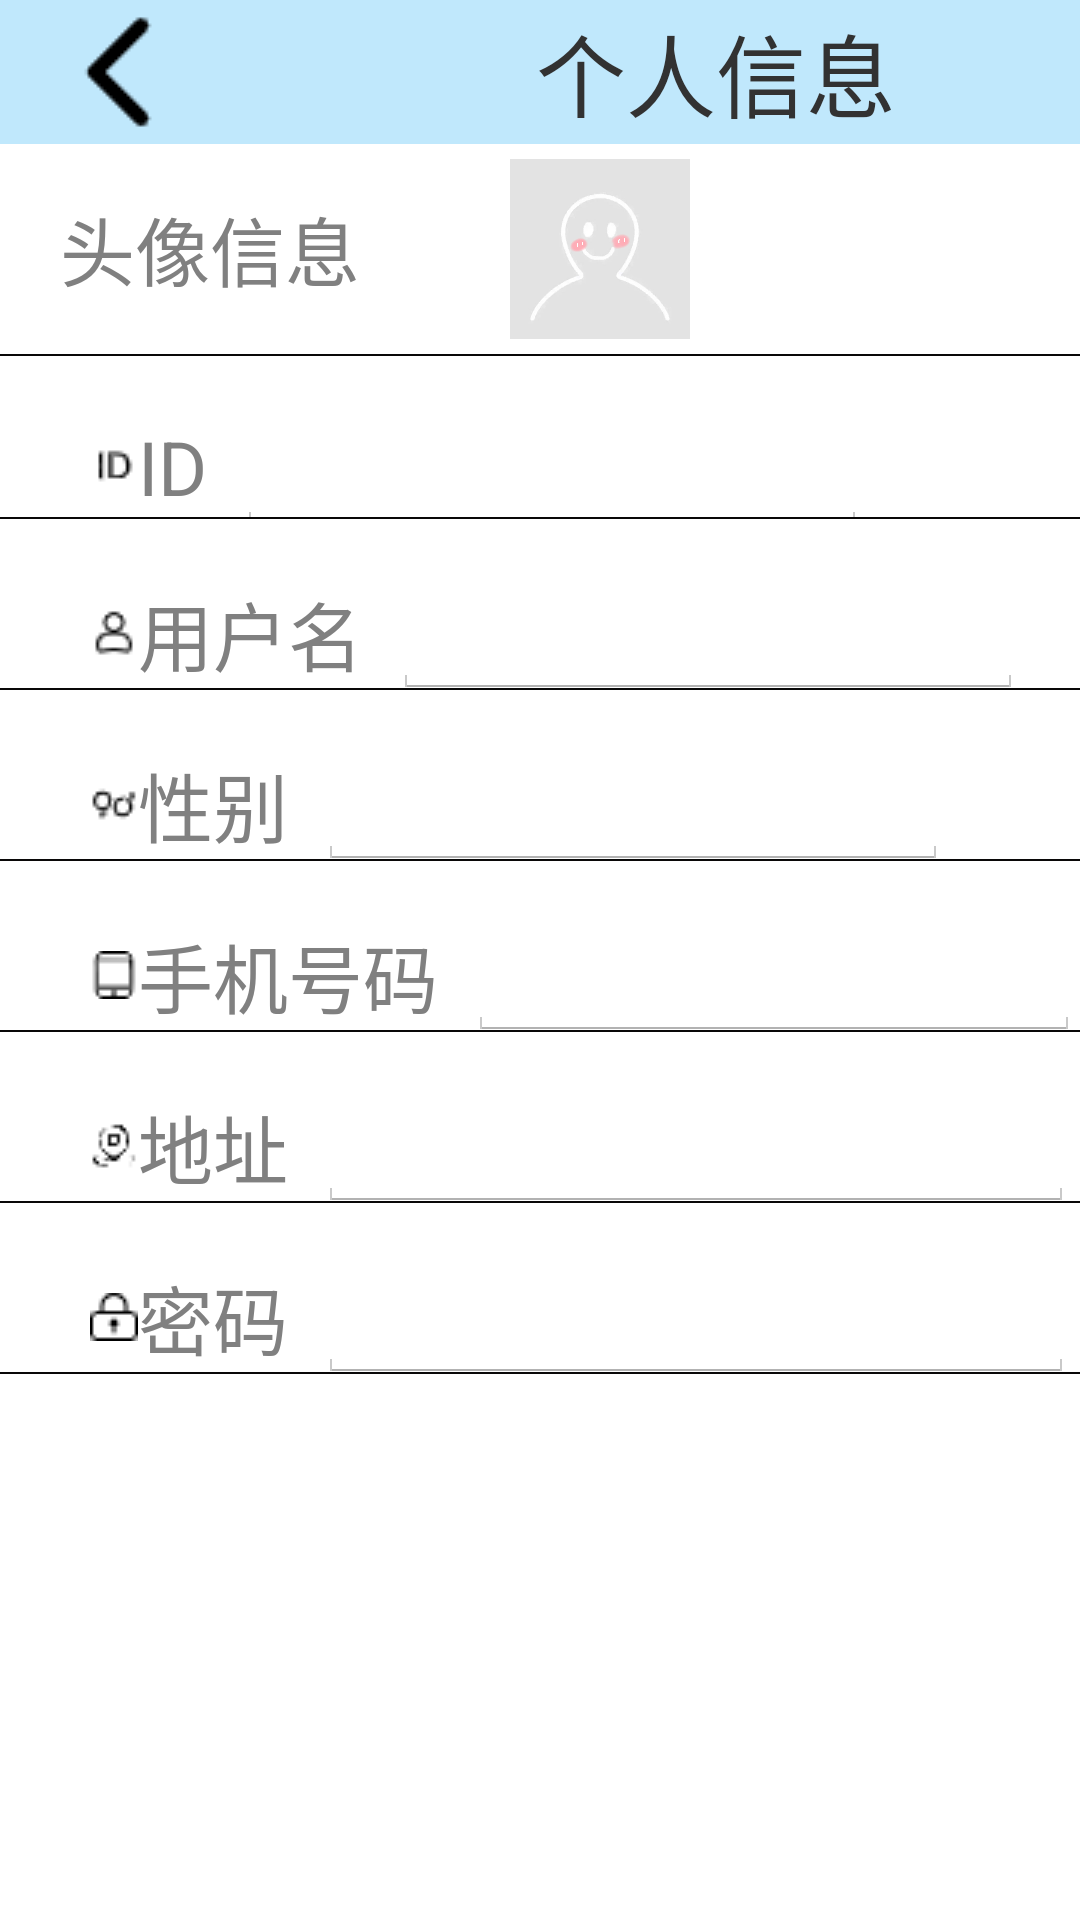

Reconstruct the res/layout file that produces this screen, plus the resources it refers to.
<!-- AndroidManifest.xml: application theme AppTheme -->
<!-- res/layout/vipxinxi.xml -->
<?xml version="1.0" encoding="utf-8"?>
<LinearLayout xmlns:android="http://schemas.android.com/apk/res/android"
    android:orientation="vertical" android:layout_width="match_parent"
    android:layout_height="match_parent">


    <LinearLayout
        android:layout_width="match_parent"
        android:layout_height="wrap_content"
        android:background="#c0e8fc"
        android:orientation="horizontal">

        <ImageButton
            android:id="@+id/imgbt1"
            android:layout_width="wrap_content"
            android:layout_height="wrap_content"
            android:layout_gravity="center"
            android:layout_weight="1"
            android:background="#c0e8fc"
            android:src="@drawable/jiantou48" />

        <TextView
            android:id="@+id/textView6"
            android:layout_width="wrap_content"
            android:layout_height="wrap_content"
            android:layout_gravity="center"
            android:layout_marginLeft="100dp"
            android:layout_weight="2"
            android:text="个人信息"
            android:textSize="30dp" />


    </LinearLayout>

    <LinearLayout
        android:layout_width="match_parent"
        android:layout_height="wrap_content"
        android:orientation="horizontal">


        <TextView
            android:id="@+id/textView7"
            android:layout_width="100dp"
            android:layout_height="wrap_content"
            android:layout_gravity="center"
            android:layout_marginLeft="20dp"
            android:hint="头像信息"
            android:textSize="25sp" />

        <ImageView
            android:id="@+id/h_head"
            android:layout_width="60dp"
            android:layout_height="70dp"
            android:layout_centerInParent="true"
            android:layout_marginLeft="50dp"
            android:src="@drawable/touxiang" />


    </LinearLayout>
    <View
        android:layout_width="match_parent"
        android:layout_height="0.5dp"
        android:background="#090808"/>
    <LinearLayout
        android:layout_width="wrap_content"
        android:layout_height="wrap_content">

        <TextView
            android:layout_width="wrap_content"
            android:layout_height="wrap_content"
            android:layout_marginLeft="30dp"
            android:layout_marginRight="10dp"
            android:drawableLeft="@drawable/id"
            android:hint="ID"
            android:paddingTop="20dp"
            android:textColor="#000000"
            android:textSize="25sp" />

        <EditText
            android:id="@+id/et_id"
            android:layout_width="match_parent"
            android:layout_height="40dp"
            android:ems="10" />
    </LinearLayout>
    <View
        android:layout_width="match_parent"
        android:layout_height="0.5dp"
        android:background="#090808"/>
    <LinearLayout
        android:layout_width="wrap_content"
        android:layout_height="wrap_content">

        <TextView
            android:layout_width="wrap_content"
            android:layout_height="wrap_content"
            android:layout_marginLeft="30dp"
            android:layout_marginRight="10dp"
            android:drawableLeft="@drawable/adname"
            android:hint="用户名"
            android:paddingTop="20dp"
            android:textColor="#000000"
            android:textSize="25sp" />

        <EditText
            android:id="@+id/et_name"
            android:layout_width="match_parent"
            android:layout_height="40dp"
            android:ems="10" />
    </LinearLayout>

    <View
        android:layout_width="match_parent"
        android:layout_height="0.5dp"
        android:background="#090808"/>
    <LinearLayout
        android:layout_width="wrap_content"
        android:layout_height="wrap_content">

        <TextView
            android:id="@+id/textView8"
            android:layout_width="wrap_content"
            android:layout_height="wrap_content"
            android:layout_marginLeft="30dp"
            android:layout_marginRight="10dp"
            android:drawableLeft="@drawable/sex"
            android:hint="性别"
            android:paddingTop="20dp"
            android:textColor="#000000"
            android:textSize="25sp" />

        <EditText
            android:id="@+id/et_sex"
            android:layout_width="match_parent"
            android:layout_height="40dp"
            android:ems="10" />

    </LinearLayout>

    <View
        android:layout_width="match_parent"
        android:layout_height="0.5dp"
        android:background="#090808"/>
    <LinearLayout
        android:layout_width="wrap_content"
        android:layout_height="wrap_content">

        <TextView
            android:layout_width="wrap_content"
            android:layout_height="wrap_content"
            android:layout_marginLeft="30dp"
            android:layout_marginRight="10dp"
            android:paddingTop="20dp"
            android:hint="手机号码"
            android:drawableLeft="@drawable/phonenumber"
            android:textColor="#000000"
            android:textSize="25sp" />

        <EditText
            android:id="@+id/et_number"
            android:layout_width="match_parent"
            android:layout_height="40dp"
            android:ems="10" />

    </LinearLayout>
    <View
        android:layout_width="match_parent"
        android:layout_height="0.5dp"
        android:background="#090808"/>
    <LinearLayout
        android:layout_width="wrap_content"
        android:layout_height="wrap_content">

        <TextView
            android:layout_width="wrap_content"
            android:layout_height="wrap_content"
            android:layout_marginLeft="30dp"
            android:layout_marginRight="10dp"
            android:hint="地址"
            android:textSize="25sp"
            android:drawableLeft="@drawable/address"
            android:textColor="#000000"
            android:paddingTop="20dp"/>

        <EditText
            android:id="@+id/et_address"
            android:layout_width="match_parent"
            android:layout_height="40dp"
            android:ems="12" />

    </LinearLayout>
    <View
        android:layout_width="match_parent"
        android:layout_height="0.5dp"
        android:background="#090808"/>
    <LinearLayout
        android:layout_width="wrap_content"
        android:layout_height="wrap_content">

        <TextView
            android:layout_width="wrap_content"
            android:layout_height="wrap_content"
            android:layout_marginLeft="30dp"
            android:layout_marginRight="10dp"
            android:hint="密码"
            android:textSize="25sp"
            android:drawableLeft="@drawable/password"
            android:textColor="#000000"
            android:paddingTop="20dp"/>

        <EditText
            android:id="@+id/et_password"
            android:layout_width="match_parent"
            android:layout_height="40dp"
            android:ems="12" />

    </LinearLayout>

    <View
        android:layout_width="match_parent"
        android:layout_height="0.5dp"
        android:background="#090808"/>

    <LinearLayout
        android:layout_width="match_parent"
        android:layout_height="match_parent"
        android:orientation="horizontal">


    </LinearLayout>

</LinearLayout>
<!-- resources referenced by this layout -->
<resources>
  <!-- drawable address: png bitmap (drawable, 327 bytes) -->
  <!-- drawable adname: png bitmap (drawable, 338 bytes) -->
  <!-- drawable id: png bitmap (drawable, 250 bytes) -->
  <!-- drawable jiantou48: png bitmap (drawable, 386 bytes) -->
  <!-- drawable password: png bitmap (drawable, 281 bytes) -->
  <!-- drawable phonenumber: png bitmap (drawable, 301 bytes) -->
  <!-- drawable sex: png bitmap (drawable, 318 bytes) -->
  <!-- drawable touxiang: jpg bitmap (drawable, 62408 bytes) -->
  <style name="AppTheme" parent="android:Theme.Holo.Light.DarkActionBar">
          
      </style>
</resources>
